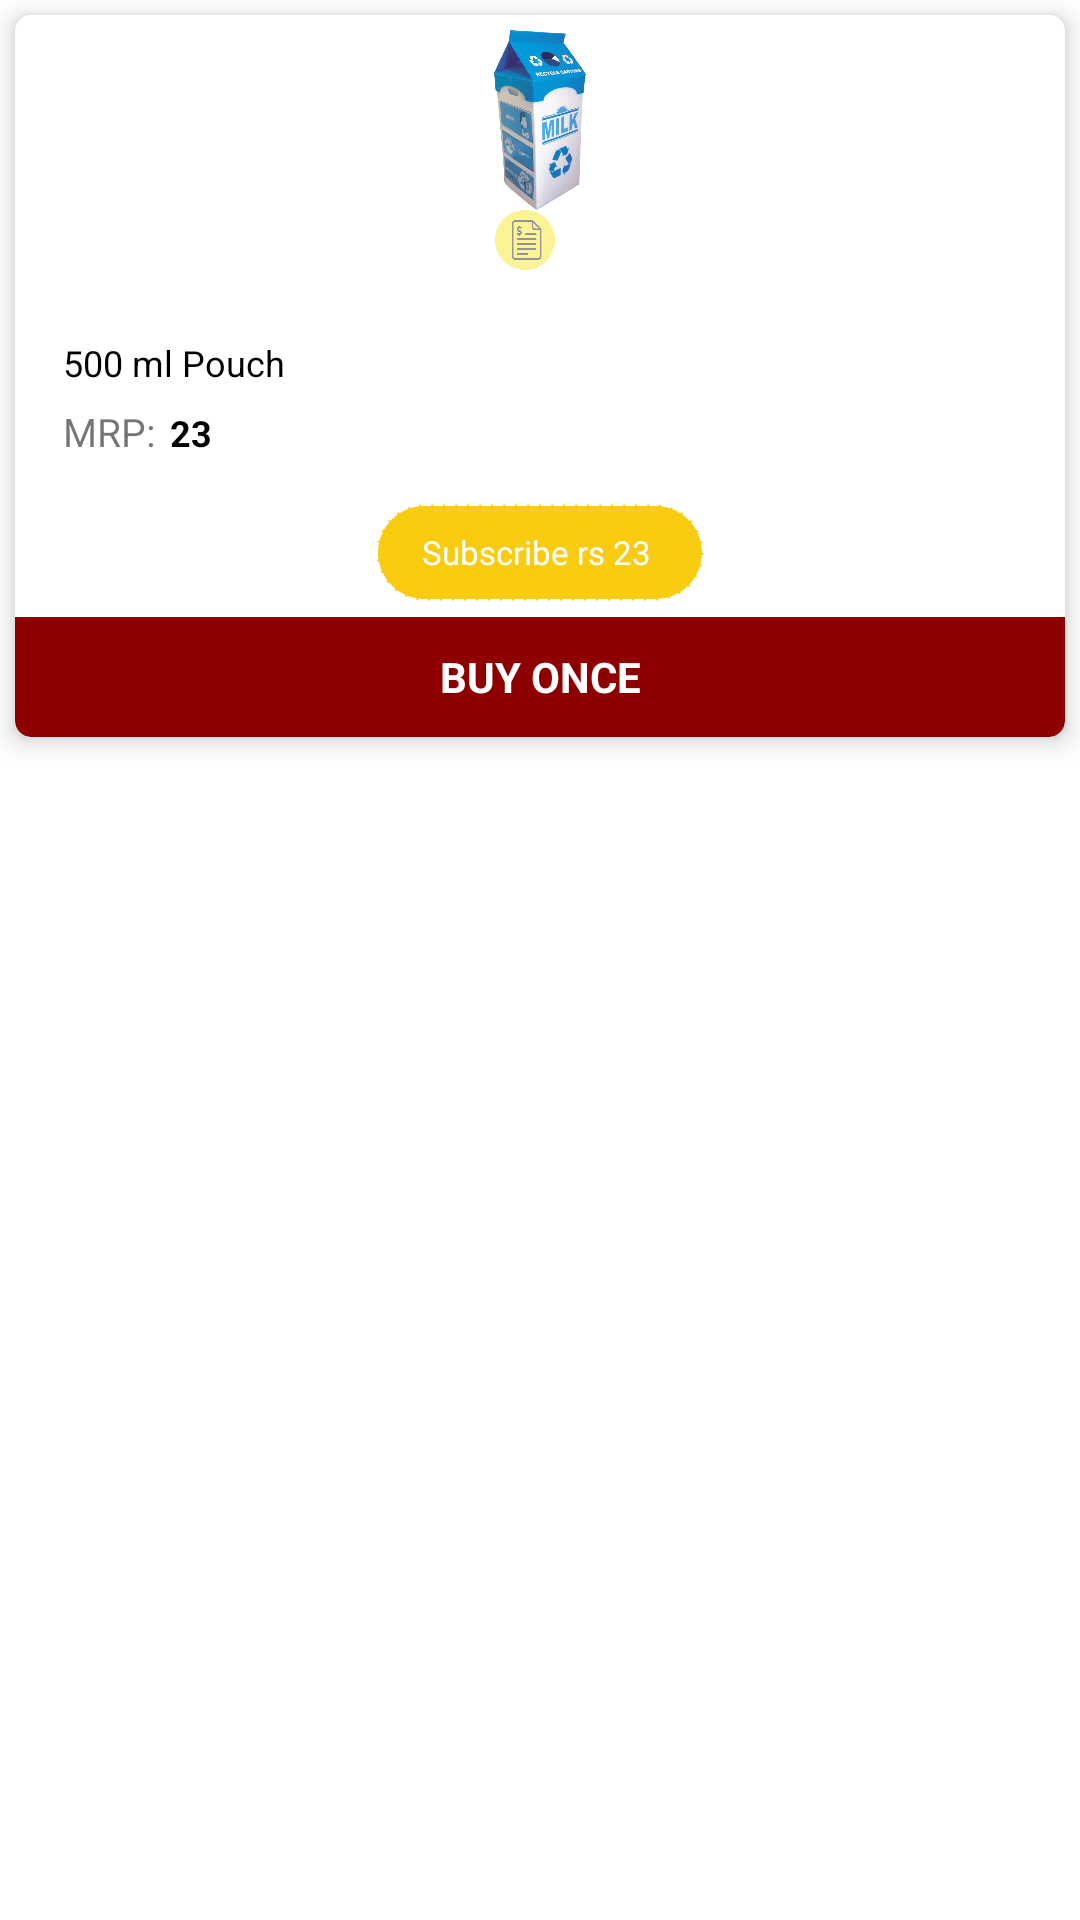

Here is an Android app screen rendered from its layout file. Give the layout XML and the strings, colors and styles it references.
<!-- AndroidManifest.xml: application theme AppTheme -->
<!-- res/layout/daily_product_list.xml -->
<?xml version="1.0" encoding="utf-8"?>
<LinearLayout
    xmlns:android="http://schemas.android.com/apk/res/android"
    android:layout_width="160dp"
    android:layout_height="250dp"
    android:layout_margin="5dp"
    android:orientation="vertical"
    xmlns:app="http://schemas.android.com/apk/res-auto">

    <androidx.cardview.widget.CardView
        android:layout_width="match_parent"
        android:layout_height="wrap_content"
        android:layout_margin="5dp"
        android:background="@color/black"
        android:elevation="5dp"
        app:cardBackgroundColor="@color/white"
        app:cardMaxElevation="5dp"
        app:cardElevation="5dp"
        android:foreground="?android:attr/selectableItemBackground"
        app:cardCornerRadius="5dp">

        <LinearLayout
            android:layout_width="match_parent"
            android:layout_height="wrap_content"
            android:background="@drawable/layoutborder"
            android:orientation="vertical"
            android:layout_gravity="center"
            android:gravity="center">

            <ImageView
                android:id="@+id/img_subproduct"
                android:layout_width="60dp"
                android:layout_height="60dp"
                android:layout_gravity="center"
                android:layout_marginTop="5dp"
                android:src="@drawable/milk"/>

            <ImageView
                android:layout_width="40dp"
                android:layout_height="20dp"
                android:layout_marginLeft="5dp"
                android:layout_marginRight="10dp"
                android:src="@drawable/yellowbill"/>


            <TextView
                android:layout_width="match_parent"
                android:layout_height="wrap_content"
                android:layout_marginTop="2dp"
                android:layout_marginLeft="14dp"
                android:layout_marginRight="10dp"
                android:textStyle="bold"
                android:id="@+id/tv_subproductname_milk"
                android:textSize="13dp"
                android:text="">

            </TextView>

            <TextView
                android:layout_width="match_parent"
                android:layout_height="wrap_content"
                android:layout_marginTop="3dp"
                android:textSize="12dp"
                android:textColor="@color/black"
                android:layout_marginLeft="14dp"
                android:layout_marginRight="10dp"
                android:id="@+id/tv_subproductdesc"
                android:text="500 ml Pouch">

            </TextView>

            <LinearLayout
                android:layout_width="match_parent"
                android:layout_height="wrap_content"
                android:layout_marginTop="3dp"
                android:layout_marginLeft="14dp"
                android:layout_marginRight="10dp"
                android:orientation="horizontal">

                <TextView
                    android:layout_width="wrap_content"
                    android:layout_height="wrap_content"
                    android:layout_marginTop="3dp"
                    android:textSize="13dp"
                    android:text="MRP:">
                </TextView>
                <TextView
                    android:layout_width="wrap_content"
                    android:layout_height="wrap_content"
                    android:layout_marginTop="3dp"
                    android:id="@+id/tv_mrpratemilk"
                    android:textStyle="bold"
                    android:textSize="12dp"
                    android:textColor="@color/black"
                    android:layout_marginLeft="5dp"
                    android:text="23">
                </TextView>
            </LinearLayout>



            <TextView
                android:layout_width="110dp"
                android:layout_height="33dp"
                android:layout_marginTop="15dp"
                android:id="@+id/tv_subscribesubproductmilk"
                android:textSize="11dp"
                android:gravity="center"
                android:textColor="@color/white"
                android:layout_gravity="center"
                android:layout_marginBottom="5dp"
                android:background="@drawable/btn_round"
                android:text="Subscribe rs 23 "/>

            <TextView
                android:layout_width="match_parent"
                android:layout_height="40dp"
                android:id="@+id/tv_buyoncemilkmilk"
                android:layout_gravity="center"
                android:textColor="@color/white"
                android:gravity="center"
                android:visibility="visible"
                android:background="@drawable/buyonceborder"
                android:fontFamily="sans-serif"
                android:textSize="14dp"
                android:textStyle="bold"
                android:text="BUY ONCE"/>

            <LinearLayout
                android:layout_width="match_parent"
                android:layout_height="40dp"
                android:orientation="horizontal"
                android:layout_marginTop="0dp"
                android:layout_gravity="center"
                android:background="@color/marun"
                android:visibility="gone"
                android:gravity="center">


                <ImageView
                    android:layout_width="30dp"
                    android:layout_height="30dp"
                    android:id="@+id/img_minus_milk"
                    android:layout_marginRight="3dp"
                    android:visibility="gone">

                </ImageView>
                <TextView
                    android:layout_width="30dp"
                    android:layout_height="30dp"
                    android:gravity="center"
                    android:id="@+id/tv_quantity_milk_milk"
                    android:layout_marginLeft="2dp"
                    android:background="@color/white"
                    android:visibility="gone"
                    android:text="1">

                </TextView>

                <ImageView
                    android:layout_width="30dp"
                    android:layout_height="30dp"
                    android:id="@+id/img_plus_milk"
                    android:layout_marginRight="3dp"
                    android:visibility="gone">

                </ImageView>

            </LinearLayout>

        </LinearLayout>


    </androidx.cardview.widget.CardView>

</LinearLayout>
<!-- resources referenced by this layout -->
<resources>
  <color name="black">#000</color>
  <color name="marun">#8e0000</color>
  <color name="white">#fff</color>
  <!-- drawable btn_round (drawable) -->
  <?xml version="1.0" encoding="utf-8"?>
  <shape xmlns:android="http://schemas.android.com/apk/res/android"
      android:shape="rectangle" >
  
      <solid android:color="#F9CC11" />
      <stroke
          android:color="@color/white"
          android:dashWidth="10px"
          android:dashGap="2px"
          android:width="1dp"/>
      <corners
          android:radius="20dp" />
  </shape>
  <!-- drawable buyonceborder (drawable) -->
  <shape xmlns:android="http://schemas.android.com/apk/res/android"
      android:shape="rectangle">
  
      <corners android:bottomLeftRadius="5dp" android:bottomRightRadius="5dp"/>
  
      <stroke android:color="@color/marun" android:width="1dp"/>
  
      <solid android:color="@color/marun"/>
  
  </shape>
  <!-- drawable layoutborder (drawable) -->
  <shape xmlns:android="http://schemas.android.com/apk/res/android"
      android:shape="rectangle">
  
      <corners android:radius="5dp"/>
  
      <stroke android:color="@color/white" android:width="1dp"/>
  
  </shape>
  <!-- drawable milk: png bitmap (drawable, 197340 bytes) -->
  <!-- drawable yellowbill: png bitmap (drawable, 33530 bytes) -->
  <style name="AppTheme" parent="Theme.MaterialComponents.DayNight.NoActionBar">
          
          <item name="colorPrimary">@color/colorPrimary</item>
          <item name="colorPrimaryDark">@color/colorPrimaryDark</item>
          <item name="colorAccent">@color/colorAccent</item>
          <item name="otpViewStyle">@style/OtpWidget.OtpView</item>
          <item name="android:windowNoTitle">true</item>
          <item name="android:windowActionBar">false</item>
          <item name="android:windowBackground">#FFF</item>
  
      </style>
  <color name="colorPrimary">#FFD000</color>
  <color name="colorPrimaryDark">#FFE338</color>
  <color name="colorAccent">#03DAC5</color>
</resources>
